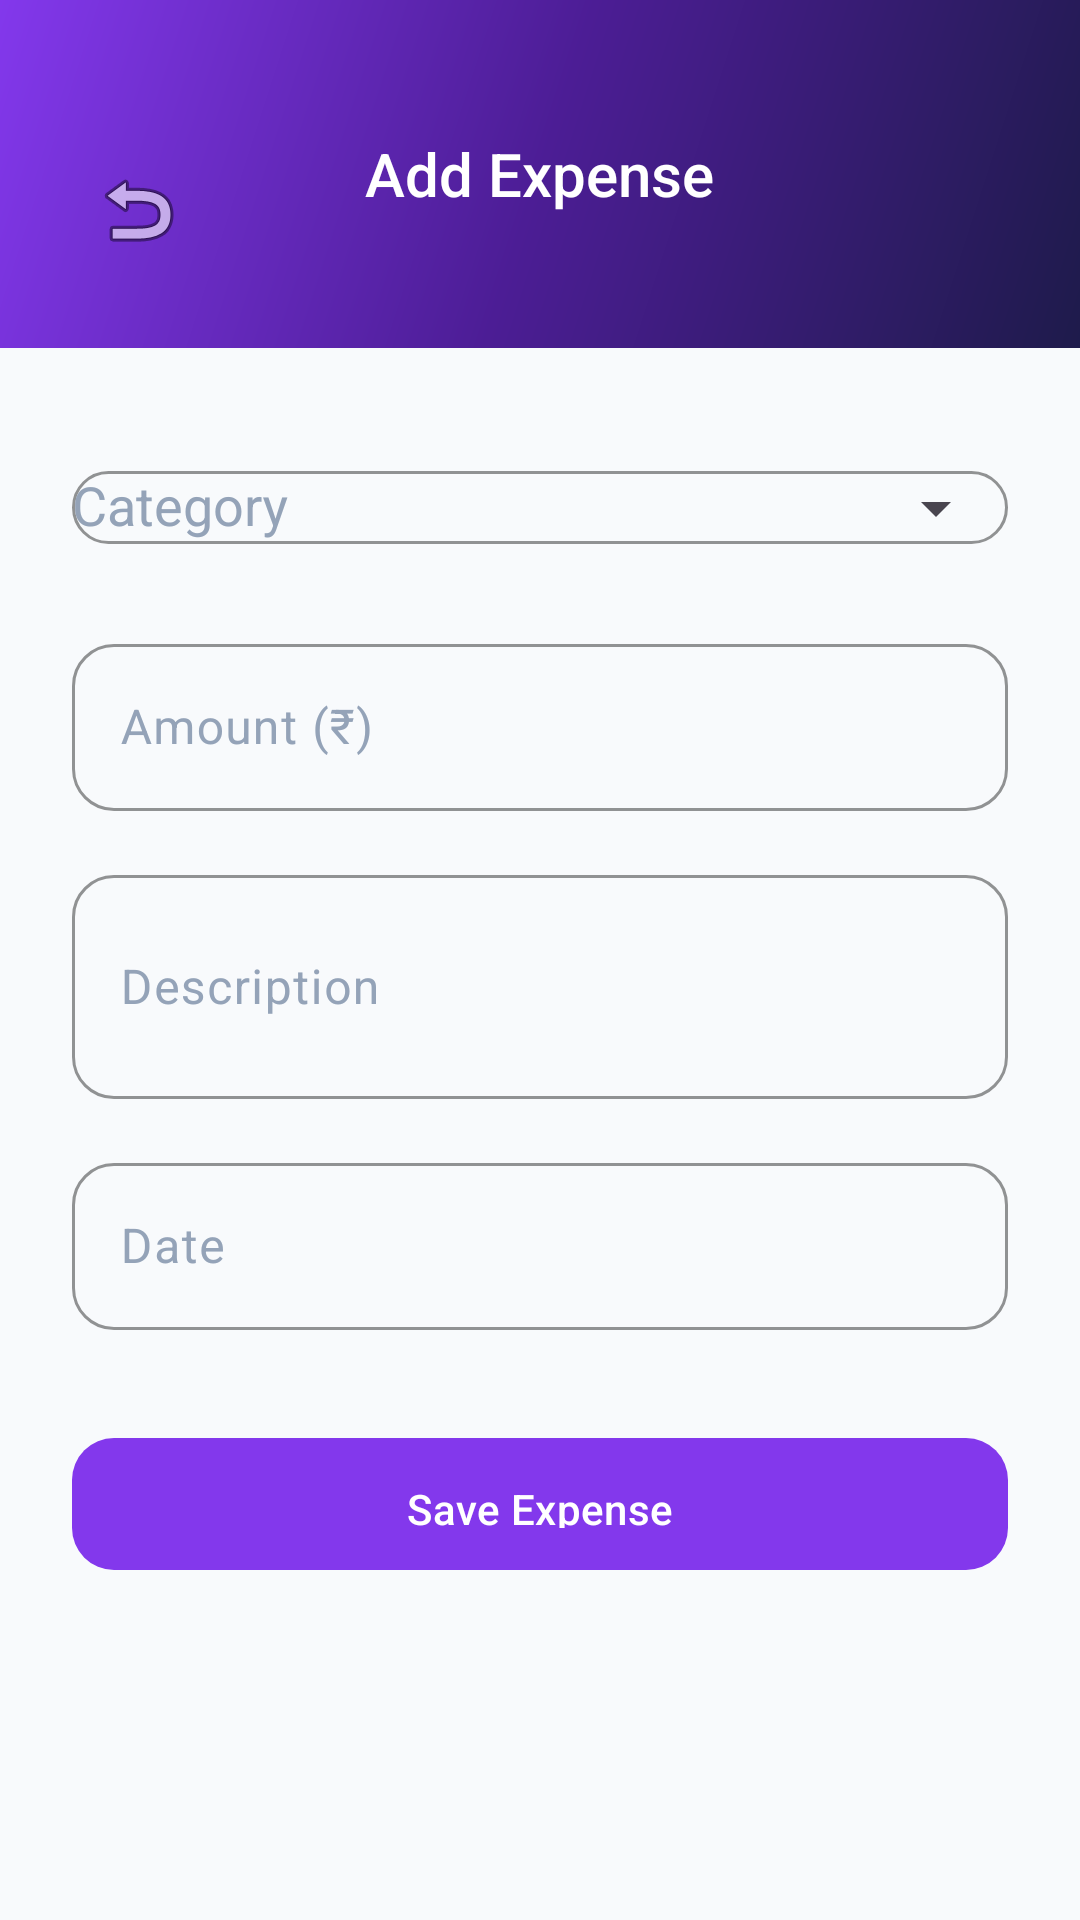

Produce the Android XML layout that renders to this screen, including the resource entries it uses.
<!-- AndroidManifest.xml: activity theme Theme.PGManager.NoActionBar -->
<!-- res/layout/activity_add_expense.xml -->
<?xml version="1.0" encoding="utf-8"?>
<ScrollView xmlns:android="http://schemas.android.com/apk/res/android"
    xmlns:app="http://schemas.android.com/apk/res-auto"
    android:layout_width="match_parent"
    android:layout_height="match_parent"
    android:background="@color/background">

    <LinearLayout
        android:layout_width="match_parent"
        android:layout_height="wrap_content"
        android:orientation="vertical">

        <RelativeLayout
            android:layout_width="match_parent"
            android:layout_height="wrap_content"
            android:background="@drawable/gradient_bg"
            android:padding="@dimen/spacing_lg">

            <ImageButton
                android:id="@+id/btnBack"
                android:layout_width="44dp"
                android:layout_height="44dp"
                android:layout_marginTop="@dimen/spacing_lg"
                android:background="?attr/selectableItemBackgroundBorderless"
                android:src="@android:drawable/ic_menu_revert"
                android:contentDescription="Back" />

            <TextView
                android:layout_width="wrap_content"
                android:layout_height="wrap_content"
                android:layout_centerHorizontal="true"
                android:layout_marginTop="@dimen/spacing_lg"
                android:text="@string/add_expense"
                android:textColor="@color/white"
                android:textSize="@dimen/text_title"
                android:fontFamily="sans-serif-medium"
                android:layout_centerVertical="true" />
        </RelativeLayout>

        <LinearLayout
            android:layout_width="match_parent"
            android:layout_height="wrap_content"
            android:orientation="vertical"
            android:padding="@dimen/spacing_lg">

            
            <com.google.android.material.textfield.TextInputLayout
                style="@style/Widget.PGManager.TextInput"
                android:layout_width="match_parent"
                android:layout_height="wrap_content"
                android:hint="@string/expense_category"
                app:endIconMode="dropdown_menu">

                <AutoCompleteTextView
                    android:id="@+id/spinnerCategory"
                    android:layout_width="match_parent"
                    android:layout_height="wrap_content"
                    android:inputType="none" />
            </com.google.android.material.textfield.TextInputLayout>

            <com.google.android.material.textfield.TextInputLayout
                style="@style/Widget.PGManager.TextInput"
                android:layout_width="match_parent"
                android:layout_height="wrap_content"
                android:layout_marginTop="@dimen/spacing_md"
                android:hint="@string/expense_amount"
                app:prefixText="₹">

                <com.google.android.material.textfield.TextInputEditText
                    android:id="@+id/etAmount"
                    android:layout_width="match_parent"
                    android:layout_height="wrap_content"
                    android:inputType="numberDecimal" />
            </com.google.android.material.textfield.TextInputLayout>

            <com.google.android.material.textfield.TextInputLayout
                style="@style/Widget.PGManager.TextInput"
                android:layout_width="match_parent"
                android:layout_height="wrap_content"
                android:layout_marginTop="@dimen/spacing_md"
                android:hint="@string/expense_description">

                <com.google.android.material.textfield.TextInputEditText
                    android:id="@+id/etDescription"
                    android:layout_width="match_parent"
                    android:layout_height="wrap_content"
                    android:inputType="textMultiLine"
                    android:minLines="2" />
            </com.google.android.material.textfield.TextInputLayout>

            <com.google.android.material.textfield.TextInputLayout
                style="@style/Widget.PGManager.TextInput"
                android:layout_width="match_parent"
                android:layout_height="wrap_content"
                android:layout_marginTop="@dimen/spacing_md"
                android:hint="@string/expense_date">

                <com.google.android.material.textfield.TextInputEditText
                    android:id="@+id/etDate"
                    android:layout_width="match_parent"
                    android:layout_height="wrap_content"
                    android:inputType="none"
                    android:focusable="false"
                    android:focusableInTouchMode="false"
                    android:clickable="true" />
            </com.google.android.material.textfield.TextInputLayout>

            <com.google.android.material.button.MaterialButton
                android:id="@+id/btnSave"
                style="@style/Widget.PGManager.Button.Primary"
                android:layout_width="match_parent"
                android:layout_height="@dimen/btn_height"
                android:layout_marginTop="@dimen/spacing_xl"
                android:text="@string/btn_save_expense" />

        </LinearLayout>
    </LinearLayout>
</ScrollView>
<!-- resources referenced by this layout -->
<resources>
  <color name="background">#F8FAFC</color>
  <color name="white">#FFFFFF</color>
  <dimen name="btn_height">52dp</dimen>
  <dimen name="spacing_lg">24dp</dimen>
  <dimen name="spacing_md">16dp</dimen>
  <dimen name="spacing_xl">32dp</dimen>
  <dimen name="text_title">20sp</dimen>
  <!-- drawable gradient_bg (drawable) -->
  <?xml version="1.0" encoding="utf-8"?>
  <shape xmlns:android="http://schemas.android.com/apk/res/android">
      <gradient android:type="linear" android:angle="135"
          android:startColor="#1E1B4B"
          android:centerColor="#4C1D95"
          android:endColor="#8338EC" />
  </shape>
  <string name="add_expense">Add Expense</string>
  <string name="btn_save_expense">Save Expense</string>
  <string name="expense_amount">Amount (₹)</string>
  <string name="expense_category">Category</string>
  <string name="expense_date">Date</string>
  <string name="expense_description">Description</string>
  <style name="Widget.PGManager.Button.Primary" parent="Widget.Material3.Button">
          <item name="backgroundTint">@color/primary</item>
          <item name="android:textColor">@color/white</item>
          <item name="cornerRadius">14dp</item>
          <item name="android:paddingTop">14dp</item>
          <item name="android:paddingBottom">14dp</item>
          <item name="android:textSize">14sp</item>
          <item name="android:textAllCaps">false</item>
          <item name="android:letterSpacing">0.01</item>
          <item name="android:fontFamily">sans-serif-medium</item>
      </style>
  <style name="Widget.PGManager.TextInput" parent="Widget.Material3.TextInputLayout.OutlinedBox">
          <item name="boxCornerRadiusTopStart">14dp</item>
          <item name="boxCornerRadiusTopEnd">14dp</item>
          <item name="boxCornerRadiusBottomStart">14dp</item>
          <item name="boxCornerRadiusBottomEnd">14dp</item>
          <item name="boxStrokeColor">@color/primary</item>
          <item name="hintTextColor">@color/primary</item>
          <item name="android:textColorHint">@color/text_hint</item>
      </style>
  <style name="Theme.PGManager.NoActionBar" parent="Theme.PGManager">
          <item name="windowActionBar">false</item>
          <item name="windowNoTitle">true</item>
      </style>
  <color name="primary">#8338EC</color>
  <color name="text_hint">#94A3B8</color>
  <style name="Theme.PGManager" parent="Theme.Material3.Light.NoActionBar">
          <item name="colorPrimary">@color/primary</item>
          <item name="colorPrimaryDark">@color/primary_dark</item>
          <item name="colorSecondary">@color/accent</item>
          <item name="colorOnPrimary">@color/white</item>
          <item name="colorOnSecondary">@color/white</item>
          <item name="android:colorBackground">@color/background</item>
          <item name="colorSurface">@color/surface</item>
          <item name="colorOnSurface">@color/text_primary</item>
          <item name="android:statusBarColor">@color/primary_dark</item>
          <item name="android:navigationBarColor">@color/surface</item>
          <item name="android:windowLightStatusBar" tools:targetApi="23">false</item>
          <item name="android:fontFamily">sans-serif</item>
      </style>
  <color name="primary_dark">#5B21B6</color>
  <color name="accent">#06D6A0</color>
  <color name="surface">#FFFFFF</color>
  <color name="text_primary">#0F172A</color>
</resources>
